11-way image classification set "datasets" from GitHub (Bangsenjata/AI-Detect-FruitVegetable); label vocabulary: Brokoli, Terong, Wortel, anggur, apel, brokoli, jeruk, manggis, pisang, terong, wortel.

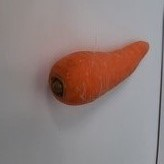
Label: wortel

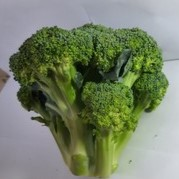
Label: Brokoli

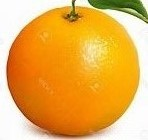
Label: jeruk

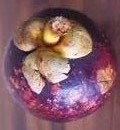
Label: manggis

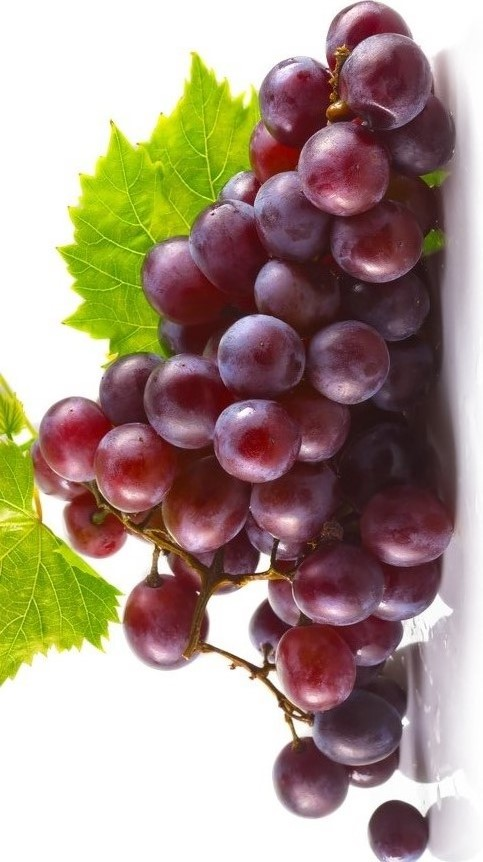
Label: anggur

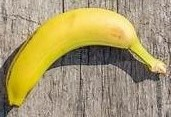
Label: pisang
